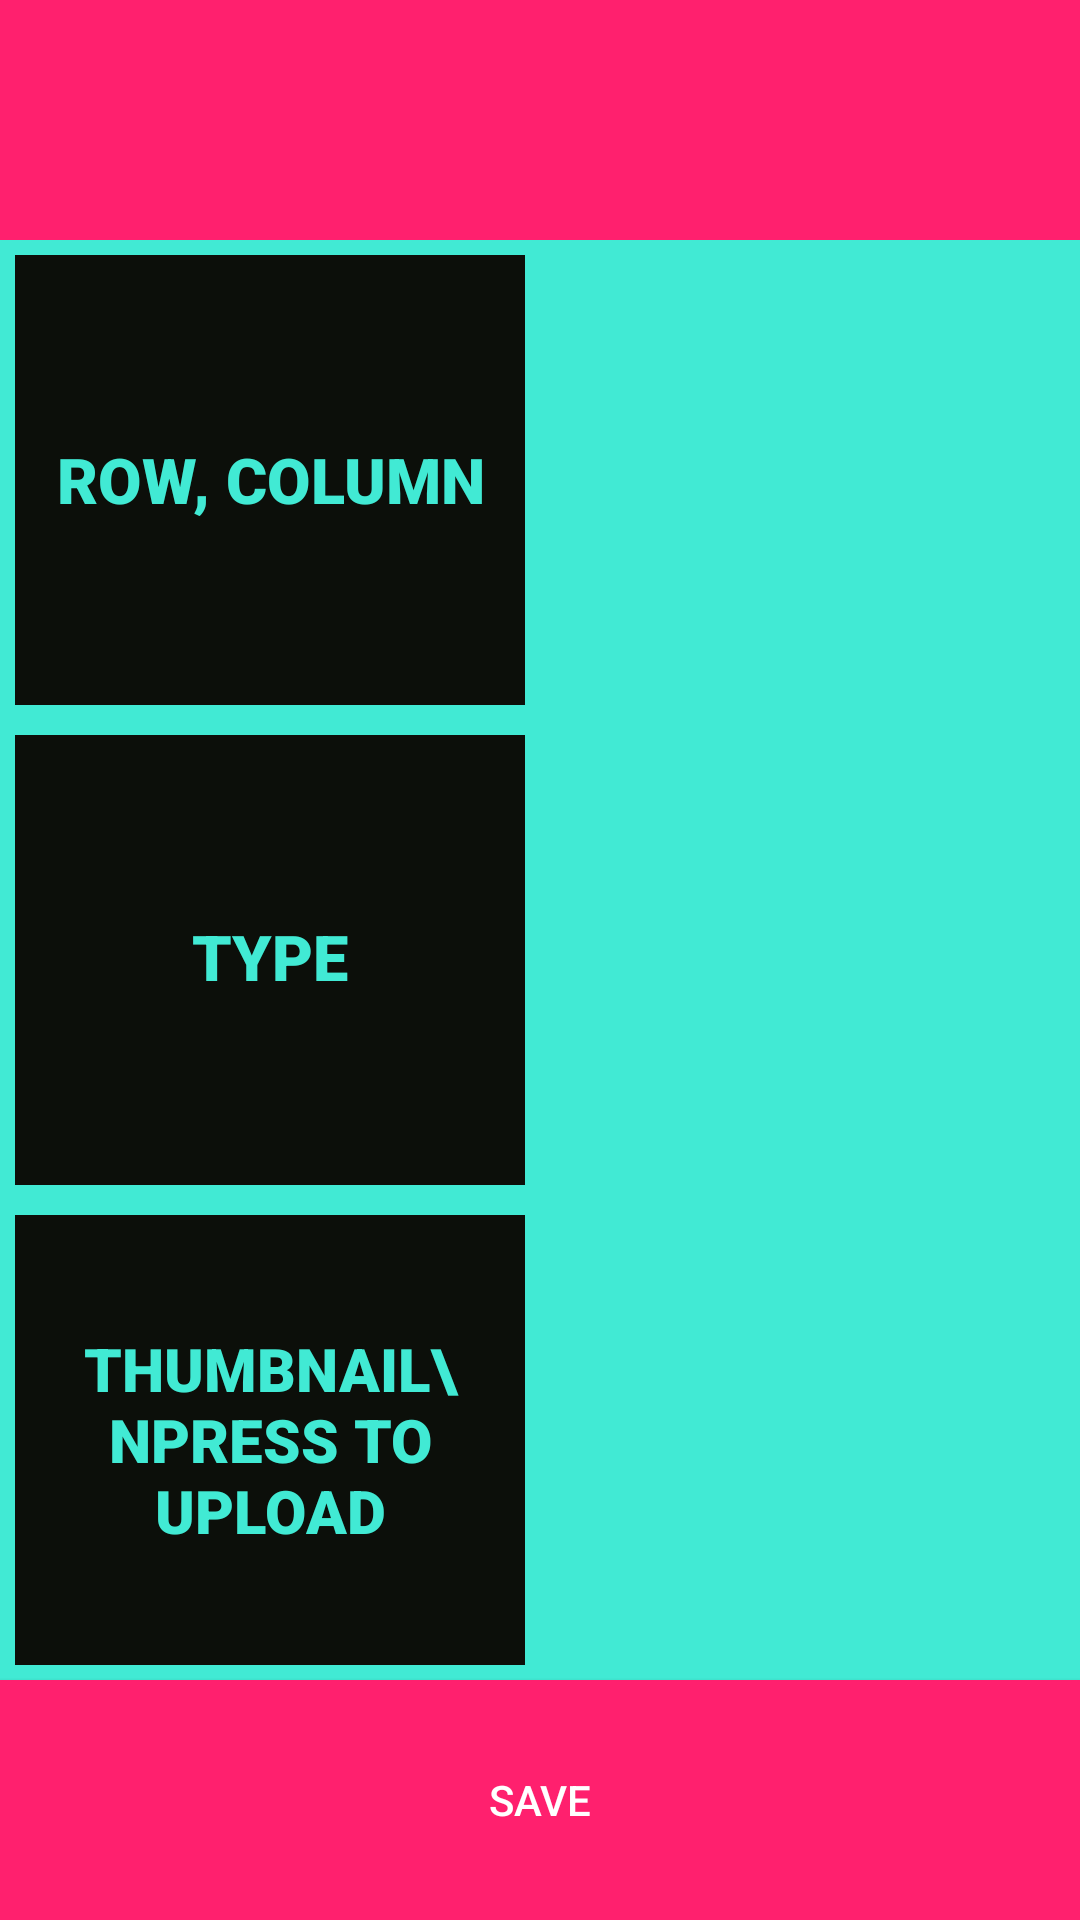

This screen was rendered from an Android layout file. Write that file and the resources it references.
<!-- AndroidManifest.xml: application theme AppTheme -->
<!-- res/layout/activity_details.xml -->
<?xml version="1.0" encoding="utf-8"?>
<androidx.constraintlayout.widget.ConstraintLayout xmlns:android="http://schemas.android.com/apk/res/android"
    xmlns:app="http://schemas.android.com/apk/res-auto"
    xmlns:tools="http://schemas.android.com/tools"
    android:layout_width="match_parent"
    android:layout_height="match_parent"
    tools:context=".activities.DetailsActivity">

    <EditText
        android:id="@+id/nameDetail"
        android:layout_width="0dp"
        android:layout_height="80dp"
        android:background="@color/mypink"
        android:fontFamily="sans-serif-black"
        android:gravity="center"
        android:textColor="@color/myblack"
        android:textSize="21sp"
        app:layout_constraintLeft_toLeftOf="parent"
        app:layout_constraintRight_toRightOf="parent"
        app:layout_constraintTop_toTopOf="parent" />

    <TextView
        android:id="@+id/rowColDetailLabel"
        android:background="@drawable/textview_border_blue"
        android:layout_width="0dp"
        android:layout_height="0dp"
        android:fontFamily="sans-serif-black"
        android:gravity="center"
        android:text="Row, Column"
        android:textAllCaps="true"
        android:textColor="@color/myblue"
        android:textSize="21sp"
        app:layout_constraintBottom_toTopOf="@id/typeDetailLabel"
        app:layout_constraintLeft_toLeftOf="parent"
        app:layout_constraintRight_toLeftOf="@+id/rowColDetail"
        app:layout_constraintTop_toBottomOf="@id/nameDetail" />

    <TextView
        android:id="@+id/typeDetailLabel"
        android:background="@drawable/textview_border_blue"
        android:layout_width="0dp"
        android:layout_height="0dp"
        android:fontFamily="sans-serif-black"
        android:gravity="center"
        android:includeFontPadding="false"
        android:text="Type"
        android:textAllCaps="true"
        android:textSize="21sp"
        android:textColor="@color/myblue"
        app:layout_constraintBottom_toTopOf="@id/thumbnailLabel"
        app:layout_constraintLeft_toLeftOf="parent"
        app:layout_constraintRight_toLeftOf="@id/typeDetail"
        app:layout_constraintTop_toBottomOf="@id/rowColDetailLabel" />

    <TextView
        android:id="@+id/thumbnailLabel"
        android:background="@drawable/textview_border_blue"
        android:layout_width="0dp"
        android:layout_height="0dp"
        android:fontFamily="sans-serif-black"
        android:gravity="center"
        android:text="Thumbnail\nPress to upload"
        android:textAllCaps="true"
        android:textColor="@color/myblue"
        android:textSize="20sp"
        app:layout_constraintBottom_toTopOf="@id/saveDetailsBtn"
        app:layout_constraintLeft_toLeftOf="parent"
        app:layout_constraintRight_toLeftOf="@id/thumbnailImage"
        app:layout_constraintTop_toBottomOf="@id/typeDetailLabel" />

    <TextView
        android:id="@+id/rowColDetail"
        android:layout_width="0dp"
        android:layout_height="0dp"
        android:background="@color/myblue"
        android:gravity="center"
        android:textColor="@color/myblack"
        android:textSize="23sp"
        app:layout_constraintBottom_toTopOf="@id/typeDetail"
        app:layout_constraintLeft_toRightOf="@id/rowColDetailLabel"
        app:layout_constraintRight_toRightOf="parent"
        app:layout_constraintTop_toBottomOf="@id/nameDetail" />

    <TextView
        android:id="@+id/typeDetail"
        android:background="@color/myblue"
        android:layout_width="0dp"
        android:layout_height="0dp"
        android:gravity="center"
        android:textSize="23sp"
        android:textColor="@color/myblack"
        app:layout_constraintBottom_toTopOf="@id/thumbnailImage"
        app:layout_constraintLeft_toRightOf="@id/typeDetailLabel"
        app:layout_constraintRight_toRightOf="parent"
        app:layout_constraintTop_toBottomOf="@id/rowColDetail" />

    <ImageView
        android:id="@+id/thumbnailImage"
        android:background="@color/myblue"
        android:layout_width="0dp"
        android:layout_height="0dp"
        android:gravity="center"
        android:textSize="23sp"
        android:textColor="@color/myblack"
        app:layout_constraintBottom_toTopOf="@id/saveDetailsBtn"
        app:layout_constraintLeft_toRightOf="@id/thumbnailLabel"
        app:layout_constraintRight_toRightOf="parent"
        app:layout_constraintTop_toBottomOf="@id/typeDetail" />

    <Button
        android:id="@+id/saveDetailsBtn"
        android:layout_width="0dp"
        android:layout_height="80dp"
        android:background="@color/mypink"
        android:textColor="@color/white"
        android:text="Save"
        app:layout_constraintBottom_toBottomOf="parent"
        app:layout_constraintLeft_toLeftOf="parent"
        app:layout_constraintRight_toRightOf="parent"
        />
</androidx.constraintlayout.widget.ConstraintLayout>
<!-- resources referenced by this layout -->
<resources>
  <color name="myblack">#0c0f0a</color>
  <color name="myblue">#41ead4</color>
  <color name="mypink">#ff206e</color>
  <color name="white">#FFFFFFFF</color>
  <!-- drawable textview_border_blue (drawable) -->
  <shape xmlns:android="http://schemas.android.com/apk/res/android" android:shape="rectangle" >
      <solid android:color="@color/myblack" />
      <stroke android:width="5dp" android:color="@color/myblue"/>
  </shape>
  <style name="AppTheme" parent="Theme.AppCompat.Light.NoActionBar">
          
          <item name="colorPrimary">#000000</item>
          <item name="colorPrimaryDark">#000000</item>
          <item name="colorAccent">#000000</item>
      </style>
</resources>
